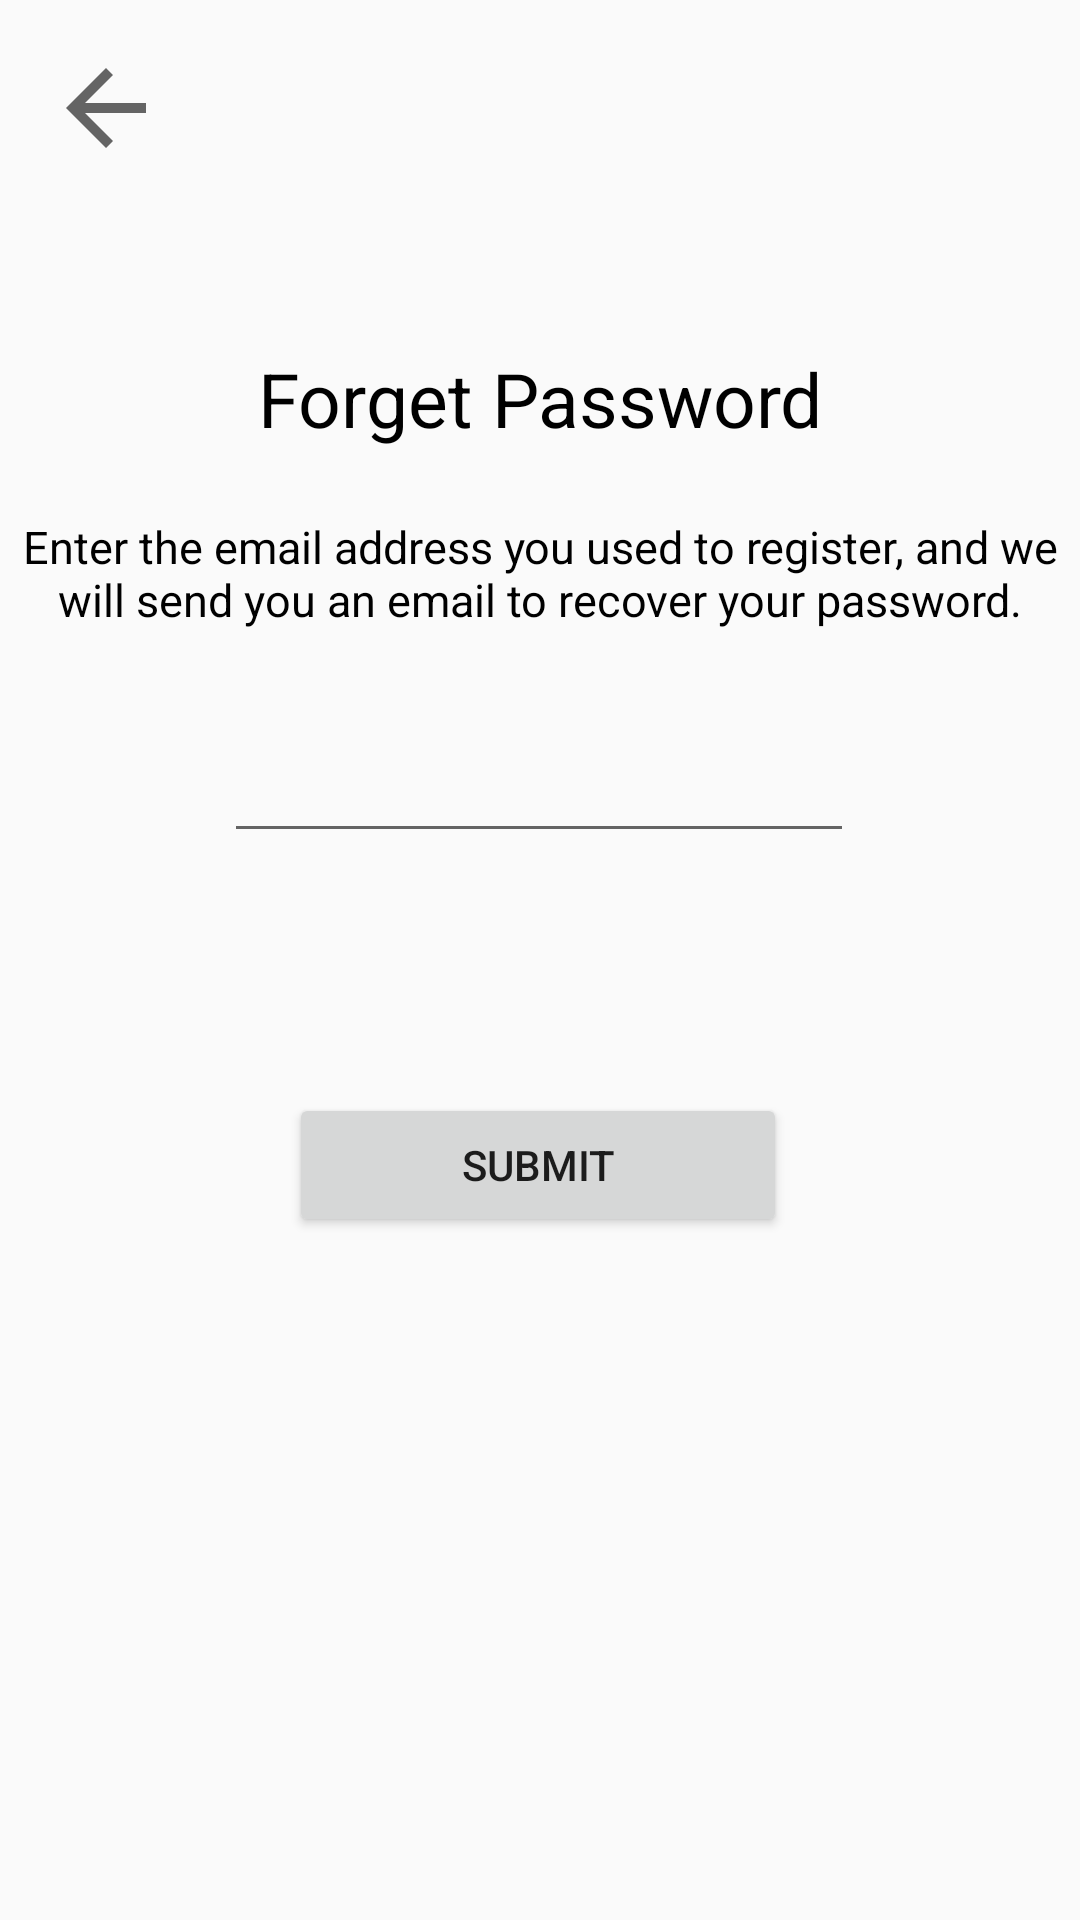

Write the Android layout XML for this screen, with the resource values it uses.
<!-- AndroidManifest.xml: application theme Theme.KupengFinance -->
<!-- res/layout/activity_forget_password.xml -->
<?xml version="1.0" encoding="utf-8"?>
<androidx.constraintlayout.widget.ConstraintLayout xmlns:android="http://schemas.android.com/apk/res/android"
    xmlns:app="http://schemas.android.com/apk/res-auto"
    xmlns:tools="http://schemas.android.com/tools"
    android:layout_width="match_parent"
    android:layout_height="match_parent"
    tools:context=".Activity.ForgetPasswordActivity">

    <ImageView
        android:id="@+id/backfsignup"
        android:layout_width="43dp"
        android:layout_height="40dp"
        android:layout_marginTop="16dp"
        app:layout_constraintEnd_toEndOf="parent"
        app:layout_constraintHorizontal_bias="0.043"
        app:layout_constraintStart_toStartOf="parent"
        app:layout_constraintTop_toTopOf="parent"
        app:srcCompat="?attr/homeAsUpIndicator" />

    <TextView
        android:id="@+id/textView"
        android:layout_width="223dp"
        android:layout_height="32dp"
        android:layout_gravity="center"
        android:layout_marginTop="116dp"
        android:text="Forget Password"
        android:textAlignment="center"
        android:textColor="@color/black"
        android:textSize="25dp"
        app:layout_constraintEnd_toEndOf="parent"
        app:layout_constraintStart_toStartOf="parent"
        app:layout_constraintTop_toTopOf="parent" />

    <TextView
        android:id="@+id/textView2"
        android:layout_width="356dp"
        android:layout_height="43dp"
        android:layout_gravity="center"
        android:layout_marginTop="24dp"
        android:text="@string/Text_forget_password"
        android:textAlignment="center"
        android:textColor="@color/black"
        android:textSize="15dp"
        app:layout_constraintEnd_toEndOf="parent"
        app:layout_constraintHorizontal_bias="0.49"
        app:layout_constraintStart_toStartOf="parent"
        app:layout_constraintTop_toBottomOf="@+id/textView" />

    <EditText
        android:id="@+id/forgetemail"
        android:layout_width="wrap_content"
        android:layout_height="wrap_content"
        android:layout_marginTop="28dp"
        android:ems="10"
        android:inputType="textEmailAddress"
        app:layout_constraintEnd_toEndOf="parent"
        app:layout_constraintHorizontal_bias="0.497"
        app:layout_constraintStart_toStartOf="parent"
        app:layout_constraintTop_toBottomOf="@+id/textView2" />

    <Button
        android:id="@+id/submitForget"
        android:layout_width="166dp"
        android:layout_height="48dp"
        android:layout_marginTop="80dp"
        android:text="Submit"
        app:layout_constraintEnd_toEndOf="parent"
        app:layout_constraintHorizontal_bias="0.497"
        app:layout_constraintStart_toStartOf="parent"
        app:layout_constraintTop_toBottomOf="@+id/forgetemail" />

</androidx.constraintlayout.widget.ConstraintLayout>
<!-- resources referenced by this layout -->
<resources>
  <color name="black">#FF000000</color>
  <string name="Text_forget_password">Enter the email address you used to register, and we will send you an email to recover your password.</string>
  <style name="Theme.KupengFinance" parent="Theme.AppCompat.Light.NoActionBar">
          
          <item name="colorPrimary">@color/purple_500</item>
          <item name="colorPrimaryVariant">@color/purple_700</item>
          <item name="colorOnPrimary">@color/white</item>
          
          <item name="colorSecondary">@color/teal_200</item>
          <item name="colorSecondaryVariant">@color/teal_700</item>
          <item name="colorOnSecondary">@color/black</item>
          
          <item name="android:statusBarColor">?attr/colorPrimaryVariant</item>
          
      </style>
  <color name="purple_500">#FF6200EE</color>
  <color name="purple_700">#FF3700B3</color>
  <color name="white">#FFFFFFFF</color>
  <color name="teal_200">#FF03DAC5</color>
  <color name="teal_700">#FF018786</color>
</resources>
